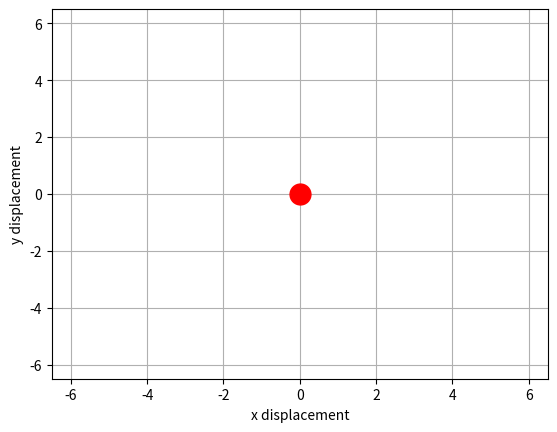

Source code (Python):
from numpy import array, sqrt, sin, cos, pi
import numpy as np
import numpy.random as rand
import matplotlib.pyplot as plt
import scipy.integrate as integrate
import matplotlib.animation as animation

#This function sets up a single ring of particles
def ring(Ni,Ri):
	
	N = Ni
	R = Ri
	v_mag = sqrt(M*G/R) #This is required speed for circular orbit
	
	def derivs(state, t):

		dydx = np.zeros_like(state)
		# dydx is the list of derivatives w.r.t. time
		for j in range(0,N):
			i = 6*j
			dydx[i] = state[i+1]
			dydx[i+2] = state[i+3]
			dydx[i+4] = state[i+5]
			r = sqrt((state[i])**2 + (state[i+2])**2 + (state[i+4])**2)
			dydx[i+1] = -G*M*(state[i])/(r**3)
			dydx[i+3] = -G*M*(state[i+2])/(r**3)
			dydx[i+5] = -G*M*(state[i+4])/(r**3)
		return dydx

	x=np.zeros(N)
	y=np.zeros(N)
	z=np.zeros(N)
	vx=np.zeros(N)
	vy=np.zeros(N)
	vz=np.zeros(N)
	ran = rand.random(N)*2*pi
	for i in range(0,N):
		x[i] = R*cos(ran[i])
		y[i] = R*sin(ran[i])
		vx[i] = -v_mag*sin(ran[i])
		vy[i] = v_mag*cos(ran[i])
		#keep z and vz arrays 0 to keep ploblem in z=0 plane

	#This just creates the initial conditions in a convenient format
	state=np.reshape(np.transpose(np.vstack((x,vx,y,vy,z,vz))),6*N)

	#This bit does the integration
	r = integrate.odeint(derivs, state, t)
	return r

G = 1.0 #Newton's Constant
M = 1.0 #Mass of central object

#creates a time array 
dt = 0.1
t = np.arange(0.0, 200, dt)	
	
N = array([24,36,48,60,72]) #Choose number of particles in each ring
R = array([2.0,3.0,4.0,5.0,6.0]) #Choose Radius of each ring	
N_tot = np.sum(N)

#It didn't like me doing a loop here :(
r0 = ring(N[0],R[0])
r1 = ring(N[1],R[1])
r2 = ring(N[2],R[2])
r3 = ring(N[3],R[3])
r4 = ring(N[4],R[4])
r = np.hstack((r0,r1,r2,r3,r4))

fig = plt.figure()
ax = fig.add_subplot(111, autoscale_on=False, xlim=(-6.5, 6.5), 
ylim=(-6.5, 6.5),xlabel = 'x displacement',ylabel = 'y displacement')
ax.grid()
ax.plot(0,0,marker='o', color='r',markersize = 15)

line, = ax.plot([], [], 'o')
time_template = 'time = %.1f'
time_text = ax.text(0.05, 0.9, '', transform=ax.transAxes)

def init():
    line.set_data([], [])
    time_text.set_text('')
    return line, time_text

def animate(i):
	x_plot = np.zeros(N_tot)
	y_plot = np.zeros(N_tot)
	for j in range(0,N_tot):
		x_plot[j] = r[i,6*j]
		y_plot[j] = r[i,6*j+2]

	line.set_data(x_plot, y_plot)
	time_text.set_text(time_template%(i*dt))
	return line, time_text

ani = animation.FuncAnimation(fig, animate, np.arange(1, len(r)),
    interval=25, blit=True, init_func=init)
	
plt.show()
